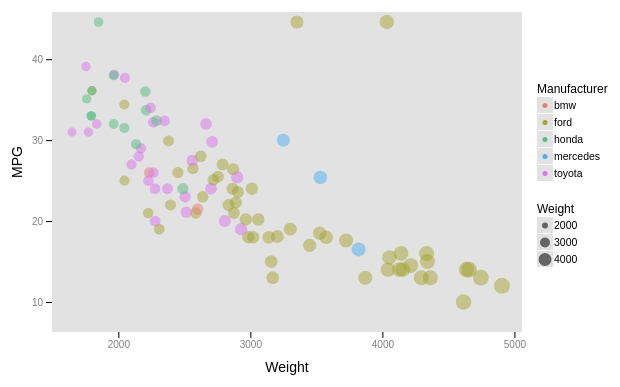
D3 v6 page, settled after 360 driven frames (6 s of simulated time); the page loaded 1 data file(s).



            const MARGIN = { LEFT: 80, RIGHT: 90, TOP: 30, BOTTOM: 90 }
            const WIDTH = 600 - MARGIN.LEFT - MARGIN.RIGHT
            const HEIGHT = 400 - MARGIN.TOP - MARGIN.BOTTOM
            const radiusScale = d3.scaleSqrt()  /////



            // 1. Loading data
            d3.csv("cars-sample.csv").then(data => {
                data.forEach(d => d.Weight = Number(d.Weight));
                data.forEach(d => d.MPG = Number(d.MPG));
                //console.log(data)



            // 2. Creating svg + Background + legend
            const svg = d3.select("#chart-area")
                    .append("svg")
                        .attr("width", "100%")
                        .attr("height", "100%");

                //Backgroud
            svg.append("rect")
                .attr("transform", `translate(${MARGIN.LEFT-20}, ${MARGIN.TOP-10})`)
                .attr("width", WIDTH + 40) 
                .attr("height", HEIGHT + 40)
                .attr("fill", "#E2E2E2");
  
                //Legend (Manufacturers)
            const manufactures = ["bmw", "ford", "honda", "mercedes", "toyota"]
            const Weights = ["2000", "3000", "4000"]


            const color = d3.scaleOrdinal()
                            .domain(["bmw", "ford", "honda", "mercedes", "toyota"])
                            .range(["#E87D72", "#A3A433", "#56BB82", "#4DAEF0", "#D875EC"])
            const weightSize = d3.scaleOrdinal()
                            .domain(["2000", "3000", "4000"])
                            .range([3, 5, 6.5])


            const legend1 = svg.append("g")
                        .attr("transform", `translate(${WIDTH + 130}, ${HEIGHT -180})`)

            legend1.append("text")
                    .attr("x", -15)
                    .attr("y", 1)
                    .attr("text-anchor", "start")
                    .attr("font-size", "12px")
                    .attr("font-family", "sans-serif") 
                    .text("Manufacturer");

            manufactures.forEach((m, i) => {
                const row = legend1.append("g")
                    .attr("transform", `translate(0, ${i * 17})`)

                row.append("rect")
                    .attr("width", 16)
                    .attr("height", 16)
                    .attr("x", -15)
                    .attr("y", 5)
                    .attr("fill", "#e2e2e2");

                row.append("circle")
                    .attr("cx", -7)
                    .attr("cy", 13.5)
                    .attr("r", 2.5)
                    .attr("fill", color(m))

                row.append("text")
                    .attr("x", 2)
                    .attr("y", 16.5)
                    .attr("text-anchor", "start")
                    .attr("font-size", "10.5px")
                    .attr("font-family", "sans-serif")
                    .text(m);
                })
                
                //Legend (Weight)

            const legend2 = svg.append("g")
                        .attr("transform", `translate(${WIDTH + 130}, ${HEIGHT -60})`)

            legend2.append("text")
                    .attr("x", -15)
                    .attr("y", 1)
                    .attr("text-anchor", "start")
                    .attr("font-size", "12px")
                    .attr("font-family", "sans-serif")
                    .text("Weight");
                        
            Weights.forEach((m, i) => {
                    const row = legend2.append("g")
                    .attr("transform", `translate(0, ${i * 17})`)
                
                row.append("rect")
                    .attr("width", 16)
                    .attr("height", 16)
                    .attr("x", -15)
                    .attr("y", 5)
                    .attr("fill", "#e2e2e2");

                row.append("circle")
                    .attr("cx", -7)
                    .attr("cy", 13.5)
                    .attr("r", weightSize(m))
                    .style("fill", "#666565")

                row.append("text")
                    .attr("x", 2)
                    .attr("y", 16.5)
                    .attr("text-anchor", "start")
                    .attr("font-size", "10.5px")
                    .attr("font-family", "sans-serif")
                    .text(m); 
                })

                //Vis group
            const g = svg.append("g")
                        .attr("transform", `translate(${MARGIN.LEFT}, ${MARGIN.TOP})`);



            // 3. Lables

            g.append("text")
                .attr("x", WIDTH/2)
                .attr("y", HEIGHT + 70)
                .attr("font-size", "14px")
                .attr("font-family", "sans-serif")
                .attr("text-anchor", "middle")
                .text("Weight");

            g.append("text")
                .attr("x", -(HEIGHT/2))
                .attr("y", -50)
                .attr("transform", "rotate(-90)")
                .attr("font-size", "14px")
                .attr("font-family", "sans-serif")
                .attr("text-anchor", "middle")
                .text("MPG");



            // 4. Axis   (1.Scaler - 2.Build axis - 3.Call axis)

            const x = d3.scaleLinear() 
                        .domain(d3.extent(data, d => d.Weight))
                        .range([0, WIDTH]);

            const xAxis = d3.axisBottom(x)
                            .tickValues([2000, 3000, 4000, 5000])
                            .tickFormat(d3.format("d"))
                            //.tickSize(-HEIGHT- 40)  // to create vertical lines
                            
            g.append("g")
                .attr("transform", `translate(0, ${HEIGHT+30})`)
                .call(xAxis)
                .call(g => g.select(".domain").remove())
                .attr("fill", "red")
                .selectAll("text")
                    .style("fill", "grey")
                    
            

            const y = d3.scaleLinear() 
                        .domain(d3.extent(data, d => d.MPG))
                        .range([HEIGHT, 0]);

            const yAxis = d3.axisLeft(y)
                        .tickValues([10, 20, 30, 40, 50])
                        //.tickSize(-WIDTH-40)     // to create horizontal lines
            g.append("g")
                .attr("transform", `translate(-20, 0)`)
                .call(yAxis)
                .call(g => g.select(".domain").remove())
                .selectAll("text")
                    .style("fill", "grey")
            


            // 5.1. radius scaler:
            radiusScale
                .range([4.5, 8])
                .domain(d3.extent(data, d => d.Weight))



            // 5.2. Creating the plot

            const circle = g.selectAll("circle")
                            .data(data).enter()
                            .append("circle")
                                .attr("cx", d => x(d.Weight))
                                .attr("cy", d => y(d.MPG))
                                .attr("r", d => radiusScale(d.Weight))
                                .attr("fill", d => color(d.Manufacturer))
                                .style("opacity", 0.5)


            })
        

### data: cars-sample.csv
, Car, Manufacturer, MPG, Cylinders, Displacement, Horsepower, Weight, Acceleration, Model.Year, Origin
5, torino, ford, 17, 8, 302, 140, 3449, 10.5, 70, American
6, galaxie 500, ford, 15, 8, 429, 198, 4341, 10, 70, American
13, torino (sw), ford, NA, 8, 351, 153, 4034, 11, 70, American
18, mustang boss 302, ford, NA, 8, 302, 140, 3353, 8, 70, American
21, corona mark ii, toyota, 24, 4, 113, 95, 2372, 15, 70, Japanese
24, maverick, ford, 21, 6, 200, 85, 2587, 16, 70, American
30, 2002, bmw, 26, 4, 121, 113, 2234, 12.5, 70, European
32, f250, ford, 10, 8, 360, 215, 4615, 14, 70, American
38, corona, toyota, 25, 4, 113, 95, 2228, 14, 71, Japanese
39, pinto, ford, 25, 4, 98, NA, 2046, 19, 71, American
44, torino 500, ford, 19, 6, 250, 88, 3302, 15.5, 71, American
48, galaxie 500, ford, 14, 8, 351, 153, 4154, 13.5, 71, American
51, country squire (sw), ford, 13, 8, 400, 170, 4746, 12, 71, American
56, mustang, ford, 18, 6, 250, 88, 3139, 14.5, 71, American
61, corolla 1200, toyota, 31, 4, 71, 65, 1773, 19, 71, Japanese
65, corona hardtop, toyota, 24, 4, 113, 95, 2278, 15.5, 72, Japanese
69, pinto runabout, ford, 21, 4, 122, 86, 2226, 16.5, 72, American
73, galaxie 500, ford, 14, 8, 351, 153, 4129, 13, 72, American
82, gran torino (sw), ford, 13, 8, 302, 140, 4294, 16, 72, American
88, pinto (sw), ford, 22, 4, 122, 86, 2395, 16, 72, American
90, corona mark ii (sw), toyota, 23, 4, 120, 97, 2506, 14.5, 72, Japanese
92, corolla 1600 (sw), toyota, 27, 4, 97, 88, 2100, 16.5, 72, Japanese
96, gran torino, ford, 14, 8, 302, 137, 4042, 14.5, 73, American
100, ltd, ford, 13, 8, 351, 158, 4363, 13, 73, American
108, maverick, ford, 18, 6, 250, 88, 3021, 16.5, 73, American
112, country, ford, 12, 8, 400, 167, 4906, 12.5, 73, American
116, carina, toyota, 20, 4, 97, 88, 2279, 19, 73, Japanese
120, pinto, ford, 19, 4, 122, 85, 2310, 18.5, 73, American
131, mark ii, toyota, 20, 6, 156, 122, 2807, 13.5, 73, Japanese
134, maverick, ford, 21, 6, 200, NA, 2875, 17, 74, American
138, pinto, ford, 26, 4, 122, 80, 2451, 16.5, 74, American
139, corolla 1200, toyota, 32, 4, 71, 65, 1836, 21, 74, Japanese
144, gran torino, ford, 16, 8, 302, 140, 4141, 14, 74, American
147, gran torino (sw), ford, 14, 8, 302, 140, 4638, 16, 74, American
152, corona, toyota, 31, 4, 76, 52, 1649, 16.5, 74, Japanese
157, civic, honda, 24, 4, 120, 97, 2489, 15, 74, Japanese
163, maverick, ford, 15, 6, 250, 72, 3158, 19.5, 75, American
167, ltd, ford, 14, 8, 351, 148, 4657, 13.5, 75, American
174, mustang ii, ford, 13, 8, 302, 129, 3169, 12, 75, American
175, corolla, toyota, 29, 4, 97, 75, 2171, 16, 75, Japanese
176, pinto, ford, 23, 4, 140, 83, 2639, 17, 75, American
179, corona, toyota, 24, 4, 134, 96, 2702, 13.5, 75, Japanese
182, pinto, ford, 18, 6, 171, 97, 2984, 14.5, 75, American
189, civic cvcc, honda, 33, 4, 91, 53, 1795, 17.5, 75, Japanese
198, gran torino, ford, 14.5, 8, 351, 152, 4215, 12.8, 76, American
201, maverick, ford, 24, 6, 200, 81, 3012, 17.6, 76, American
206, civic, honda, 33, 4, 91, 53, 1795, 17.4, 76, Japanese
208, granada ghia, ford, 18, 6, 250, 78, 3574, 21, 76, American
213, corolla, toyota, 28, 4, 97, 75, 2155, 16.4, 76, Japanese
214, pinto, ford, 26.5, 4, 140, 72, 2565, 13.6, 76, American
218, mark ii, toyota, 19, 6, 156, 108, 2930, 15.5, 76, Japanese
219, 280s, mercedes, 16.5, 6, 168, 120, 3820, 16.7, 76, European
222, f108, ford, 13, 8, 302, 130, 3870, 15, 76, American
224, accord cvcc, honda, 31.5, 4, 98, 68, 2045, 18.5, 77, Japanese
236, granada, ford, 18.5, 6, 250, 98, 3525, 19, 77, American
240, thunderbird, ford, 16, 8, 351, 149, 4335, 14.5, 77, American
243, corolla liftback, toyota, 26, 4, 97, 75, 2265, 18.2, 77, Japanese
244, mustang ii 2+2, ford, 25.5, 4, 140, 89, 2755, 15.8, 77, American
250, 320i, bmw, 21.5, 4, 121, 110, 2600, 12.8, 77, European
253, fiesta, ford, 36.1, 4, 98, 66, 1800, 14.4, 78, American
... 37 more rows